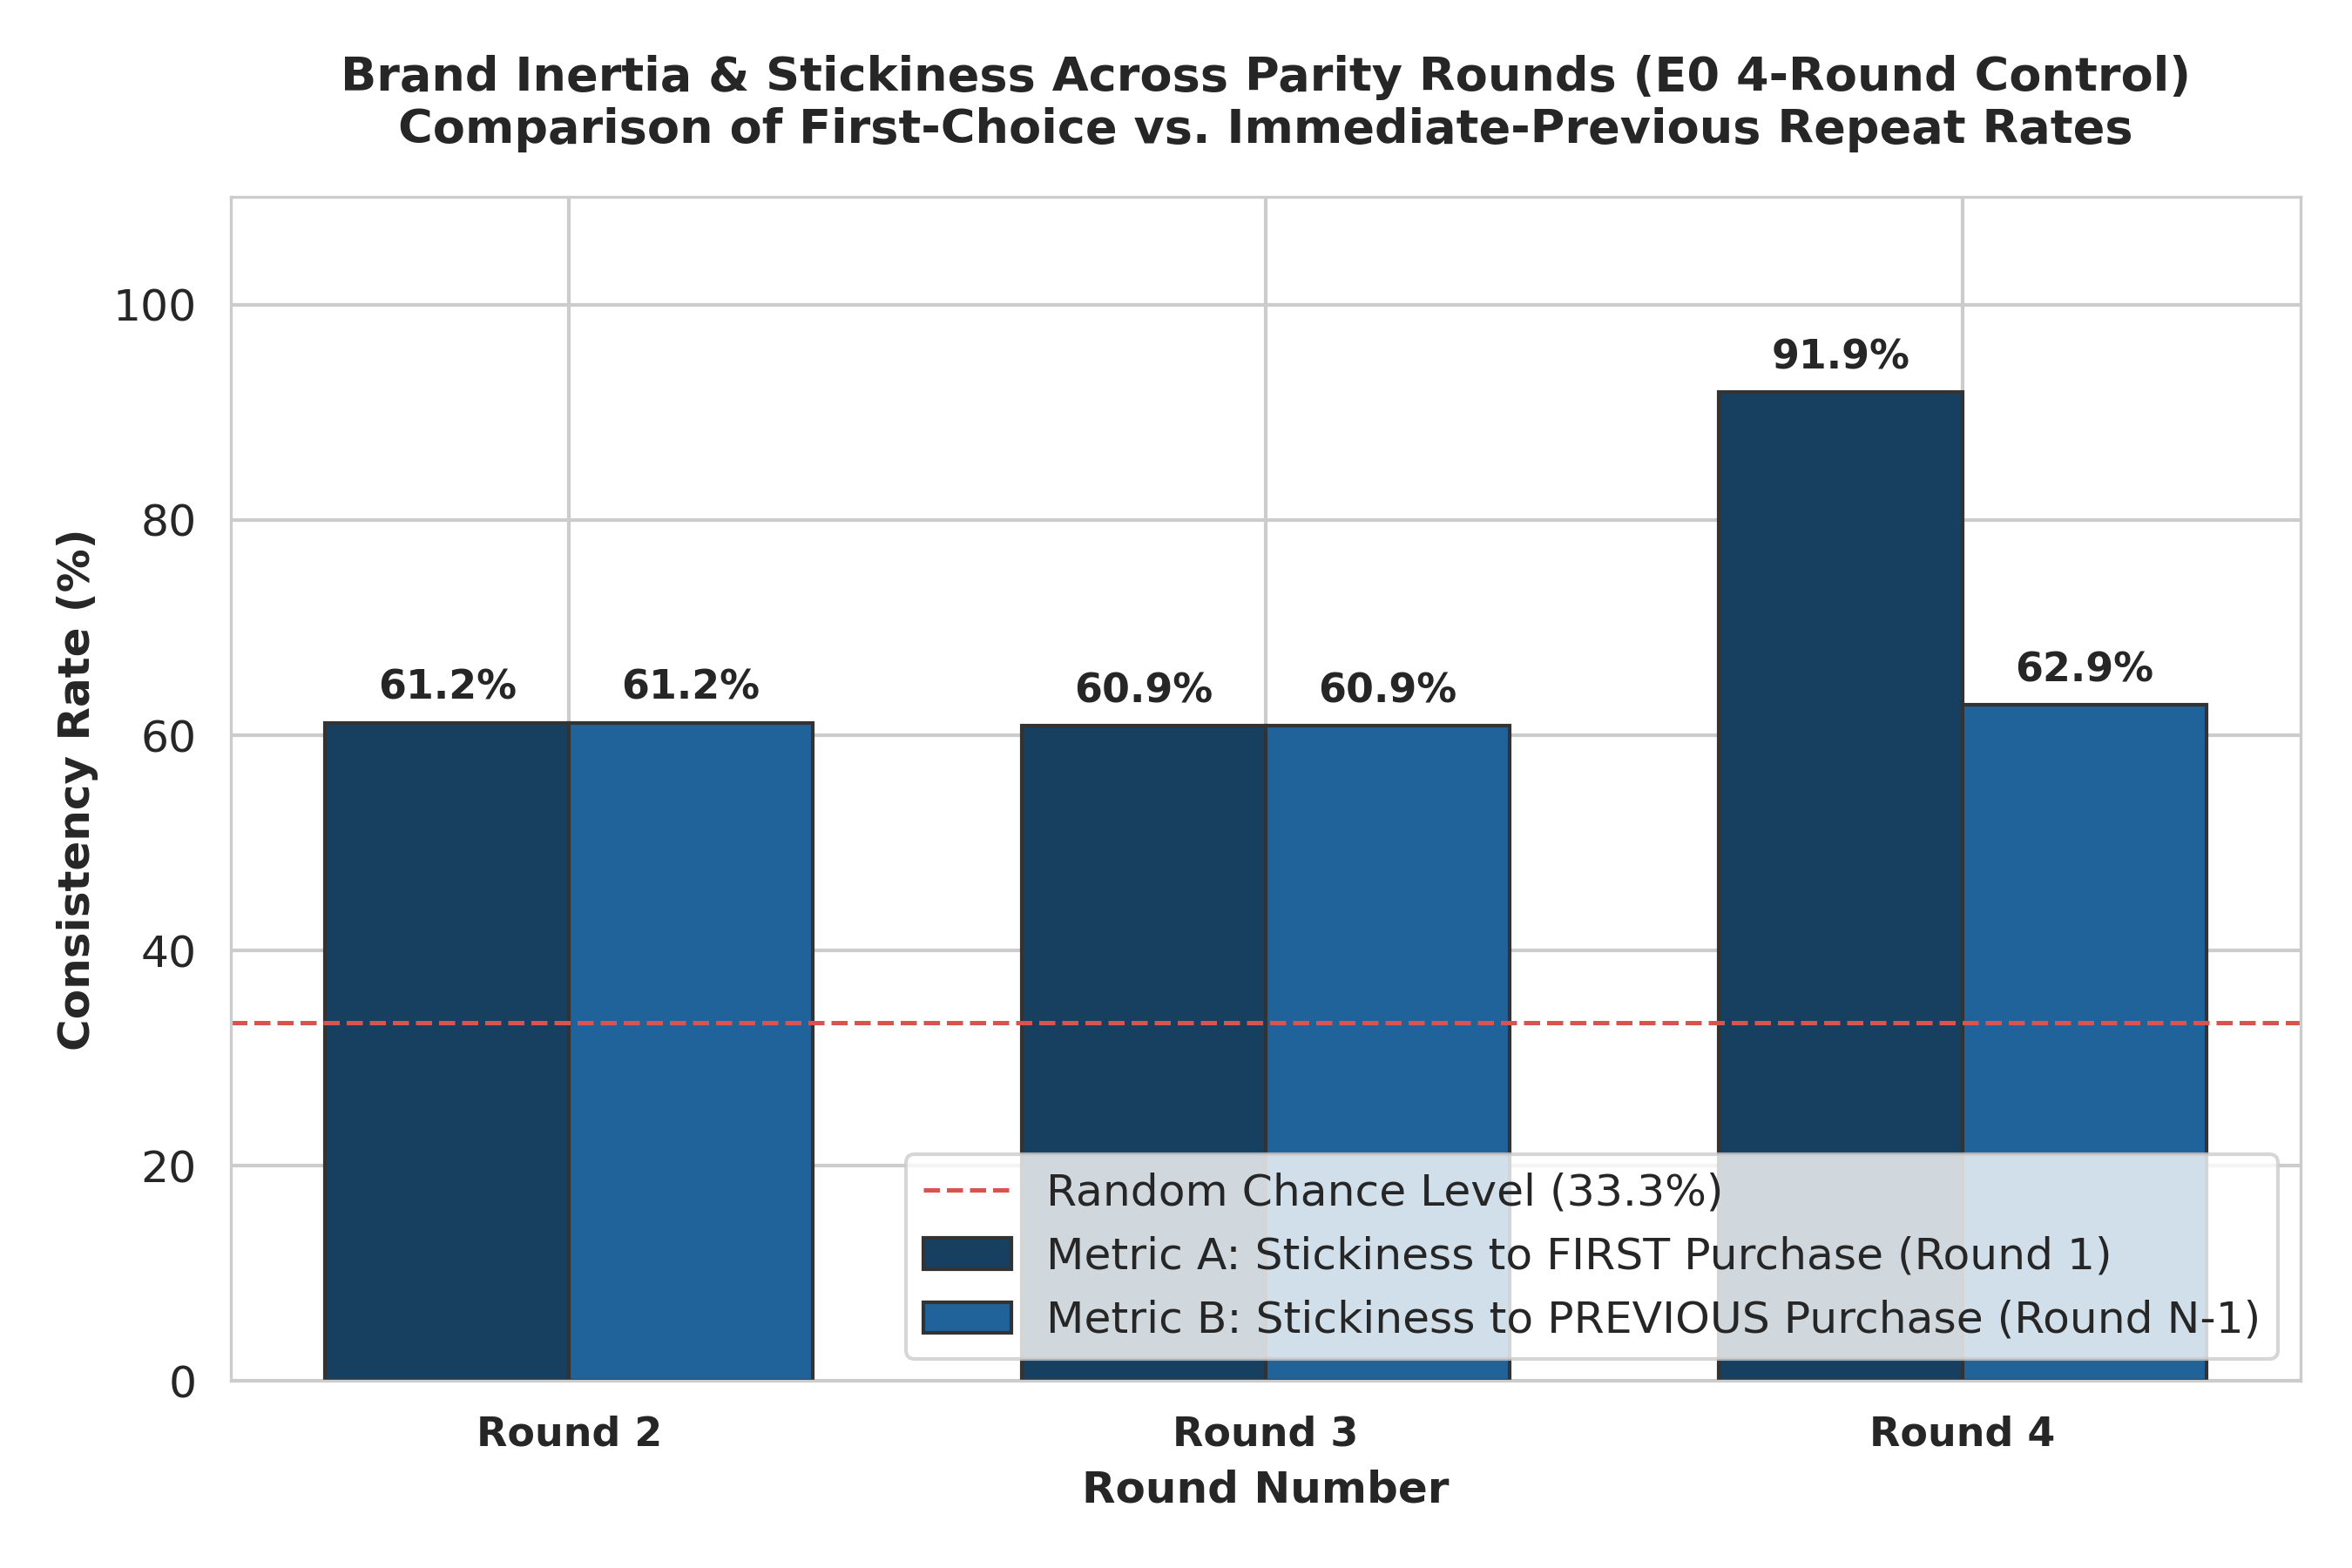

The file beside this chart, header and first rows:
round, metric_a_first_purchase, metric_b_previous_purchase, metric_a_first_purchase_pct, metric_b_previous_purchase_pct, metric_a_base_gpt_pct, metric_b_base_gpt_pct, n_trajectories
2, 61.17, 61.17, 61.17, 61.17, 85.83, 85.83, 358
3, 60.89, 60.89, 60.89, 60.89, 85.0, 85.0, 358
4, 91.9, 62.85, 91.9, 62.85, 91.67, 88.33, 358
